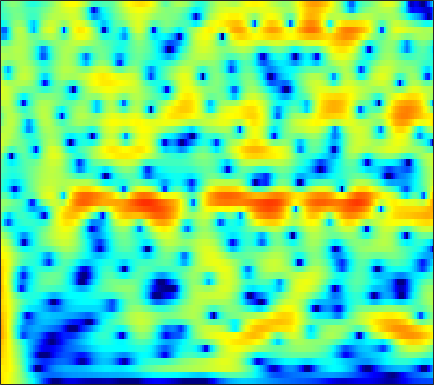

Values plotted in this chart, from the file beside it:
6.4554, 6.0919, 5.561, 4.9764, 4.502, 3.8185, 3.0766, 2.48, 1.6285, 0.71125, -0.27602, -1.0636, -2.177, -3.372, -4.3227, -5.674, -7.1267, -8.2904, -9.9538, -11.761, -13.715, -15.294, -17.565, -19.924
6.319, 6.043, 5.607, 5.083, 4.628, 3.931, 3.13, 2.46, 1.474, 0.3839, -0.8016, -1.746, -3.069, -4.437, -5.473, -6.824, -8.086, -8.939, -9.918, -10.69, -11.24, -11.51, -11.71, -11.75
5.867, 6.004, 5.948, 5.643, 5.262, 4.564, 3.65, 2.825, 1.533, 0.01012, -1.763, -3.283, -5.621, -8.44, -10.99, -15.28, -21.46, -26.46, -22.48, -18.05, -15.32, -13.91, -12.51, -11.48
6.718, 6.553, 6.171, 5.602, 5.054, 4.163, 3.095, 2.178, 0.812, -0.7123, -2.382, -3.729, -5.615, -7.513, -8.883, -10.56, -11.98, -12.85, -13.76, -14.31, -14.5, -14.42, -14.08, -13.56
7.5, 7.066, 6.383, 5.572, 4.877, 3.833, 2.653, 1.675, 0.2516, -1.301, -3.005, -4.393, -6.388, -8.562, -10.32, -12.9, -15.93, -18.76, -24.04, -35.7, -31.34, -25.07, -20.8, -18.22
7.698, 7.191, 6.404, 5.488, 4.72, 3.591, 2.347, 1.343, -0.06389, -1.534, -3.097, -4.336, -6.069, -7.86, -9.213, -10.97, -12.64, -13.8, -15.18, -16.28, -16.98, -17.22, -17.18, -16.79
8.175, 7.605, 6.671, 5.545, 4.585, 3.165, 1.62, 0.3978, -1.251, -2.843, -4.329, -5.378, -6.692, -7.958, -8.879, -10.09, -11.32, -12.27, -13.62, -15.14, -16.9, -18.38, -20.33, -21.48
9.187, 8.441, 7.181, 5.605, 4.198, 1.993, -0.6487, -3.013, -6.689, -10.7, -13.4, -13.26, -11.74, -10.54, -10.09, -9.97, -10.27, -10.72, -11.6, -12.82, -14.47, -16, -18.02, -19.33
9.257, 8.4, 7.008, 5.313, 3.829, 1.559, -1.076, -3.298, -6.339, -8.858, -10.34, -10.75, -10.64, -10.07, -9.613, -9.151, -8.972, -8.99, -9.18, -9.472, -9.795, -10.15, -10.67, -11.05
8.807, 8.036, 6.802, 5.327, 4.058, 2.176, 0.07413, -1.659, -4.06, -6.393, -8.591, -10.09, -11.53, -11.93, -11.58, -10.67, -9.722, -9.133, -8.593, -8.277, -8.118, -8.12, -8.318, -8.542
8.249, 7.698, 6.75, 5.559, 4.499, 2.876, 0.9792, -0.7083, -3.312, -6.284, -9.846, -13.27, -17.91, -16.25, -13.65, -11.28, -9.743, -8.9, -8.141, -7.75, -7.603, -7.557, -7.697, -7.936
7.342, 6.983, 6.295, 5.39, 4.582, 3.363, 2.031, 0.9236, -0.659, -2.215, -3.592, -4.498, -5.545, -6.237, -6.516, -6.725, -6.938, -7.143, -7.536, -8.098, -8.933, -9.603, -10.51, -11.39
7.137, 6.724, 5.997, 5.105, 4.347, 3.227, 2.083, 1.236, 0.0707, -1.059, -2.006, -2.57, -3.244, -3.883, -4.304, -4.807, -5.339, -5.857, -6.765, -7.935, -9.591, -11.26, -14.27, -19.31
7.717, 7.066, 6.024, 4.778, 3.728, 2.174, 0.5411, -0.6308, -2.055, -3.23, -4.01, -4.268, -4.277, -4.134, -4.051, -4.001, -4.047, -4.166, -4.497, -5.024, -5.762, -6.471, -7.376, -8.086
8.124, 7.259, 5.857, 4.132, 2.614, 0.1768, -2.902, -5.665, -10.24, -15.6, -14.44, -11.44, -8.431, -6.312, -5.134, -4.023, -3.257, -2.834, -2.43, -2.256, -2.182, -2.248, -2.432, -2.591
7.694, 6.804, 5.346, 3.55, 1.981, -0.417, -3.273, -5.555, -8.331, -10.38, -11, -10.27, -8.697, -7.082, -5.94, -4.53, -3.379, -2.7, -2, -1.491, -1.139, -0.9325, -0.8034, -0.8384
7.494, 6.743, 5.463, 3.854, 2.414, 0.2289, -2.468, -4.814, -8.202, -12.08, -15.16, -14.45, -11.24, -8.379, -6.768, -5.087, -3.765, -3.012, -2.297, -1.756, -1.44, -1.254, -1.03, -0.9049
7.331, 6.79, 5.803, 4.523, 3.356, 1.608, -0.5149, -2.403, -5.056, -7.722, -9.591, -9.432, -8.053, -6.53, -5.516, -4.521, -3.939, -3.697, -3.597, -3.657, -3.834, -3.981, -3.926, -3.542
6.617, 6.253, 5.567, 4.685, 3.888, 2.715, 1.509, 0.5305, -0.7246, -1.725, -2.569, -3.001, -3.287, -3.48, -3.597, -3.798, -4.24, -4.795, -5.917, -7.742, -10.34, -12.96, -15.1, -11.97
5.832, 5.528, 4.961, 4.228, 3.581, 2.583, 1.598, 0.8454, -0.187, -1.05, -1.741, -2.192, -2.633, -2.915, -3.127, -3.446, -3.848, -4.317, -5.215, -6.523, -8.003, -9.103, -9.646, -8.257
5.038, 4.666, 3.999, 3.133, 2.39, 1.203, -0.1532, -1.176, -2.619, -3.997, -4.916, -5.27, -5.268, -4.818, -4.373, -3.828, -3.362, -3.098, -2.867, -2.723, -2.623, -2.436, -2.1, -1.593
3.83, 3.318, 2.465, 1.4, 0.4944, -0.9505, -2.851, -4.518, -7.348, -11.69, -18.16, -19.52, -13.23, -9.2, -7.121, -5.078, -3.636, -2.767, -1.832, -1.027, -0.4019, 0.04796, 0.6492, 1.178
2.02, 1.351, 0.3688, -0.6958, -1.574, -2.698, -4.079, -5.262, -6.858, -8.707, -9.935, -10.06, -9.094, -7.408, -6.2, -4.701, -3.426, -2.623, -1.661, -0.8319, -0.0119, 0.5228, 1.212, 1.879
-0.2303, -1.305, -2.656, -3.702, -4.304, -4.767, -4.863, -5.041, -5.179, -5.177, -5.28, -5.143, -4.863, -4.486, -4.075, -3.576, -3.044, -2.613, -2.032, -1.422, -0.7174, -0.1036, 0.7215, 1.595
-2.603, -5.191, -9.727, -13.6, -12.22, -9.118, -6.602, -5.344, -4.459, -3.742, -3.453, -3.33, -3.224, -3.303, -3.358, -3.535, -3.801, -3.981, -4.217, -4.077, -3.593, -2.747, -1.218, 0.3691
-1.196, -3.11, -5.668, -7.211, -7.423, -5.9, -4.726, -3.923, -3.177, -3.06, -2.952, -3.206, -3.649, -4.132, -4.695, -5.354, -6.347, -7.494, -9.973, -14.38, -18.09, -12.06, -6.009, -2.001
0.8702, 0.185, -0.6286, -1.195, -1.483, -1.903, -1.911, -2.178, -2.371, -2.914, -3.8, -4.665, -6.318, -8.1, -9.216, -9.677, -8.983, -8.473, -8.147, -7.888, -6.921, -5.537, -3.009, -0.7673
0.872, 0.856, 0.5916, 0.08663, -0.1421, -0.7459, -1.14, -1.371, -1.903, -2.24, -3.31, -4.258, -6.657, -10.48, -15.02, -14.09, -8.55, -5.585, -2.92, -1.168, 0.3096, 1.182, 2.164, 2.883
-1.804, -1.514, -1.814, -2.958, -3.976, -5.55, -6.91, -6.588, -5.758, -4.355, -3.413, -2.974, -2.682, -2.508, -2.249, -1.613, -0.5568, 0.3604, 1.542, 2.712, 3.517, 4.036, 4.339, 4.372
-3.748, -4.127, -5.106, -6.824, -9.023, -12.83, -18.45, -16.81, -11.11, -7.766, -5.298, -4.1, -2.723, -1.734, -1.031, -0.2129, 0.6083, 1.186, 1.878, 2.492, 2.963, 3.215, 3.384, 3.33
-3.358, -3.848, -4.619, -5.391, -6.172, -6.809, -7.264, -7.01, -6.436, -5.329, -4.258, -3.407, -2.431, -1.514, -0.9129, -0.149, 0.5144, 0.9695, 1.544, 1.959, 2.338, 2.506, 2.681, 2.701
-2.557, -2.927, -3.422, -3.88, -4.103, -4.397, -4.41, -4.336, -3.973, -3.514, -2.932, -2.46, -1.809, -1.162, -0.6921, -0.1006, 0.4547, 0.8369, 1.293, 1.718, 2.034, 2.233, 2.389, 2.466
-2, -2.419, -2.974, -3.541, -3.728, -3.997, -3.869, -3.76, -3.326, -2.915, -2.397, -2.042, -1.53, -1.062, -0.6978, -0.2318, 0.2569, 0.6322, 1.076, 1.565, 1.944, 2.215, 2.435, 2.567
-1.443, -2.289, -3.609, -5.045, -5.853, -6.203, -5.704, -4.945, -3.98, -3.053, -2.361, -1.982, -1.654, -1.452, -1.313, -1.057, -0.6693, -0.2562, 0.4567, 1.185, 1.917, 2.365, 2.853, 3.124
0.2689, -1.183, -3.964, -8.493, -15.23, -21.92, -10.18, -6.713, -4.06, -2.564, -1.884, -1.737, -2.067, -2.828, -3.68, -4.736, -4.89, -4.022, -2.026, -0.07118, 1.59, 2.527, 3.459, 3.981
2.766, 1.812, 0.2725, -1.249, -2.379, -2.903, -2.557, -2.107, -1.33, -1.035, -1.074, -1.478, -2.488, -4.283, -6.486, -11.35, -16.62, -10.89, -5.124, -1.553, 0.7328, 2.006, 3.07, 3.677
3.375, 2.953, 2.298, 1.698, 1.208, 0.7553, 0.271, 0.0876, -0.3432, -0.7455, -1.276, -1.784, -2.472, -3.307, -3.79, -4.266, -4.077, -3.509, -2.222, -0.9082, 0.3466, 1.048, 1.743, 2.052
2.958, 2.831, 2.626, 2.26, 2.032, 1.499, 0.9045, 0.4012, -0.4727, -1.363, -2.373, -3.048, -3.814, -4.162, -4.082, -3.617, -2.795, -2.08, -1.198, -0.2494, 0.4957, 0.9088, 1.281, 1.348
1.835, 2.144, 2.45, 2.512, 2.434, 2.027, 1.429, 0.6372, -0.5567, -2.275, -4.618, -6.697, -9.982, -10.77, -9.058, -5.946, -3.55, -2.101, -0.5933, 0.4844, 1.186, 1.56, 1.716, 1.641
-0.4703, 0.7552, 1.838, 2.519, 2.646, 2.519, 2.064, 1.339, 0.2218, -1.454, -3.748, -5.701, -8.746, -9.655, -7.721, -4.669, -2.207, -0.8116, 0.6876, 1.581, 2.097, 2.261, 2.075, 1.588
-1.29, 0.1643, 1.451, 2.206, 2.335, 2.336, 1.864, 1.388, 0.5557, -0.4609, -1.293, -1.851, -2.218, -2, -1.601, -0.7106, 0.2857, 1.001, 1.719, 2.195, 2.389, 2.218, 1.703, 0.6809
0.6653, 1.339, 1.984, 2.119, 2.103, 1.601, 0.7011, -0.0599, -1.418, -2.646, -3.397, -3.56, -3.017, -2.073, -1.289, -0.221, 0.7001, 1.284, 1.843, 2.215, 2.254, 2.084, 1.614, 0.7421
2.483, 2.726, 2.775, 2.526, 2.139, 1.129, -0.3189, -1.861, -4.912, -9.559, -17.7, -15.06, -8.403, -4.713, -2.816, -1.108, 0.1196, 0.7401, 1.376, 1.696, 1.788, 1.789, 1.551, 1.155
3.55, 3.535, 3.307, 2.93, 2.388, 1.526, 0.3885, -0.7932, -2.583, -4.439, -5.707, -5.724, -4.576, -3.103, -2.162, -1.182, -0.538, -0.2196, -0.009581, 0.06383, 0.1361, 0.1578, 0.1667, 0.1746
3.911, 3.666, 3.306, 2.868, 2.497, 2.043, 1.506, 1.049, 0.5418, 0.04183, -0.3585, -0.4953, -0.5833, -0.6427, -0.7147, -0.921, -1.393, -1.852, -2.657, -3.341, -3.688, -3.655, -3.07, -2.321
3.46, 2.804, 2.051, 1.485, 1.383, 1.389, 1.537, 1.75, 1.911, 1.959, 1.926, 1.819, 1.527, 1.053, 0.5469, -0.4402, -1.848, -3.329, -6.098, -10.35, -16.08, -13.81, -8.406, -4.992
1.239, -0.694, -3.619, -5.334, -4.624, -2.43, -0.3515, 0.8059, 1.855, 2.528, 2.858, 2.873, 2.666, 2.192, 1.648, 0.6411, -0.6777, -1.936, -3.842, -5.908, -7.198, -6.94, -5.151, -3.107
-0.09361, -2.358, -6.289, -9.211, -7.533, -4.018, -1.425, -0.07881, 1.218, 1.992, 2.346, 2.404, 2.227, 1.792, 1.306, 0.5252, -0.3817, -1.09, -1.931, -2.567, -2.821, -2.663, -2.138, -1.354
1.55, 0.7848, -0.09952, -0.5533, -0.4772, -0.09799, 0.4726, 0.9268, 1.441, 1.728, 1.77, 1.66, 1.303, 0.6801, 0.05986, -0.9092, -2.013, -2.845, -3.833, -4.468, -4.519, -4.109, -3.277, -2.251
2.278, 1.988, 1.701, 1.589, 1.561, 1.626, 1.772, 1.911, 1.98, 1.934, 1.73, 1.449, 0.8602, -0.009481, -0.8748, -2.347, -4.338, -6.166, -9.447, -12.88, -12.28, -9.752, -6.525, -4.051
1.233, 1.142, 1.167, 1.285, 1.39, 1.655, 1.917, 2.038, 2.116, 2.07, 1.851, 1.541, 0.9196, 0.07624, -0.7136, -2.091, -3.91, -5.572, -8.351, -10.92, -10.52, -8.418, -5.618, -3.409
-2.134, -2.119, -1.823, -1.236, -0.5604, 0.2967, 1.024, 1.433, 1.836, 1.97, 1.844, 1.597, 1.112, 0.4895, -0.04592, -0.8028, -1.496, -2.019, -2.506, -2.671, -2.424, -2.028, -1.339, -0.6204
-8.662, -9.623, -9.247, -6.288, -4.005, -1.57, 0.2093, 1.187, 1.927, 2.17, 1.989, 1.622, 0.9213, 0.07062, -0.5409, -0.9937, -0.9454, -0.681, -0.06824, 0.591, 1.186, 1.542, 1.915, 2.043
-10.74, -12.45, -12.24, -7.535, -4.371, -1.276, 0.7411, 1.68, 2.355, 2.43, 1.893, 1.071, -0.7594, -3.616, -6.413, -8.934, -6.181, -3.27, -0.4864, 1.445, 2.752, 3.445, 3.946, 3.988
-5.403, -4.975, -4.152, -2.984, -1.954, -0.7774, 0.1339, 0.5822, 0.8957, 0.761, 0.1409, -0.6578, -2.276, -4.52, -6.45, -7.764, -6.059, -4.098, -1.653, 0.2021, 1.557, 2.276, 2.881, 3.143
-3.369, -3.06, -2.498, -1.915, -1.556, -1.055, -0.6674, -0.4539, -0.4111, -0.5921, -0.9742, -1.411, -2.025, -2.598, -2.903, -3.01, -2.728, -2.228, -1.401, -0.5244, 0.2922, 0.7886, 1.373, 1.81
-2.76, -2.371, -1.862, -1.386, -1.075, -0.753, -0.5726, -0.5548, -0.6977, -0.9793, -1.362, -1.69, -2.109, -2.439, -2.571, -2.61, -2.433, -2.158, -1.715, -1.171, -0.5961, -0.1293, 0.4591, 1.004
-2.888, -2.08, -1.175, -0.4564, -0.02252, 0.2631, 0.2825, 0.1008, -0.2867, -0.8859, -1.659, -2.238, -3.046, -3.702, -4.004, -4.049, -3.734, -3.435, -2.881, -2.292, -1.696, -1.21, -0.5881, 0.08748
